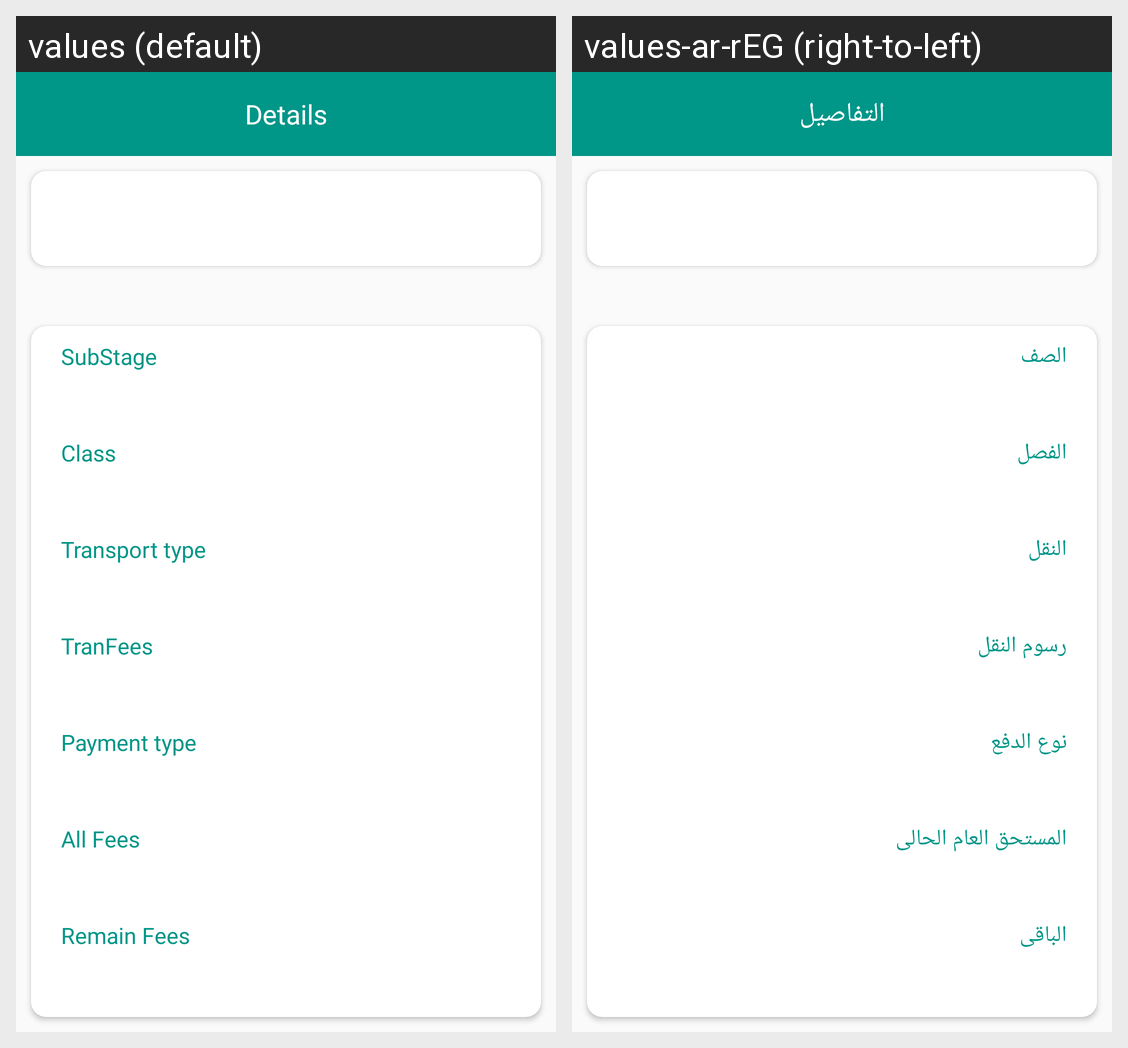

This grid shows one Android layout under two languages. Give, for every string resource on the screen, its name, the default text and each shown locale's text.
Android screen res/layout/activity_children_fees_details.xml rendered under 2 locales, left to right: values (default), values-ar-rEG (right-to-left). Device: Nexus 5 (rendered at 1080×1920; each locale shown at half size, 540×960, under a caption strip naming it); theme AppTheme.
Strings drawn on this screen, with the default value and each locale's value (text and hints the layout hard-codes, and strings that could not be matched under every locale, appear in the picture but are not listed):

details
  values: Details
  values-ar-rEG: التفاصيل

sub_stages_name
  values: SubStage
  values-ar-rEG: الصف

classrooms_name
  values: Class
  values-ar-rEG: الفصل

transport_type
  values: Transport type
  values-ar-rEG: النقل

fee
  values: TranFees
  values-ar-rEG: رسوم النقل

payment_type
  values: Payment type
  values-ar-rEG: نوع الدفع

current_all_fees
  values: All Fees
  values-ar-rEG: المستحق العام الحالى

current_remain
  values: Remain Fees
  values-ar-rEG: الباقى
